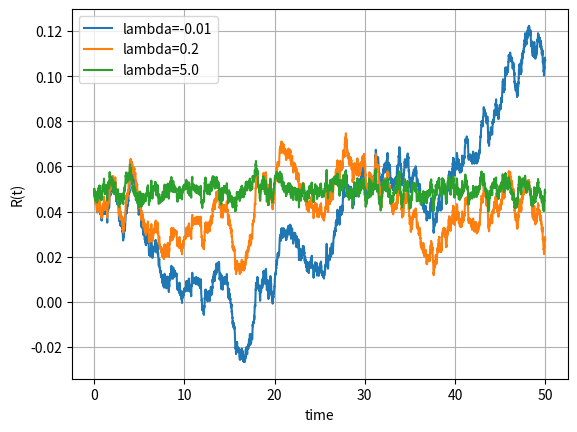
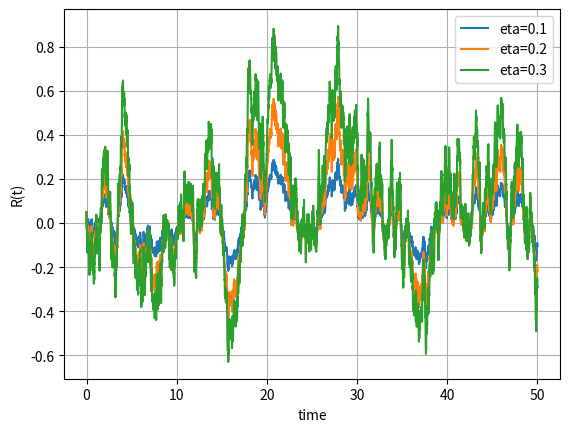

The matplotlib source for these figures, in order:
#%%
"""
Created on July 12 2021
Monte Carlo paths for the Hull-White model

[redacted]
The course is based on the book “Mathematical Modeling and Computation
in Finance: With Exercises and Python and MATLAB Computer Codes”,
by C.W. Oosterlee and L.A. Grzelak, World Scientific Publishing Europe Ltd, 2019.
[redacted]
"""
import numpy as np
import matplotlib.pyplot as plt

def GeneratePathsHWEuler(NoOfPaths,NoOfSteps,T,P0T, lambd, eta):    
    # time-step needed for differentiation
    dt = 0.0001    
    f0T = lambda t: - (np.log(P0T(t+dt))-np.log(P0T(t-dt)))/(2*dt)
    
    # Initial interest rate is a forward rate at time t->0
    r0 = f0T(0.00001)
    theta = lambda t: 1.0/lambd * (f0T(t+dt)-f0T(t-dt))/(2.0*dt) + f0T(t) + \
    eta*eta/(2.0*lambd*lambd)*(1.0-np.exp(-2.0*lambd*t))      
    
    Z = np.random.normal(0.0,1.0,[NoOfPaths,NoOfSteps])
    W = np.zeros([NoOfPaths, NoOfSteps+1])
    R = np.zeros([NoOfPaths, NoOfSteps+1])
    R[:,0]=r0
    time = np.zeros([NoOfSteps+1])
        
    dt = T / float(NoOfSteps)
    for i in range(0,NoOfSteps):
        # making sure that samples from normal have mean 0 and variance 1
        if NoOfPaths > 1:
            Z[:,i] = (Z[:,i] - np.mean(Z[:,i])) / np.std(Z[:,i])
        W[:,i+1] = W[:,i] + np.power(dt, 0.5)*Z[:,i]
        R[:,i+1] = R[:,i] + lambd*(theta(time[i]) - R[:,i]) * dt + eta* (W[:,i+1]-W[:,i])
        time[i+1] = time[i] +dt
        
    # Outputs
    paths = {"time":time,"R":R}
    return paths

def mainCalculation():
    NoOfPaths = 1
    NoOfSteps = 5000
    T         = 50.0
    lambd     = 0.5
    eta       = 0.01
    
    # We define a ZCB curve (obtained from the market)
    P0T = lambda T: np.exp(-0.05*T) 

    # Effect of mean reversion lambda
    plt.figure(1) 
    legend = []
    lambdVec = [-0.01, 0.2, 5.0]
    for lambdTemp in lambdVec:    
        np.random.seed(2)
        Paths = GeneratePathsHWEuler(NoOfPaths,NoOfSteps,T,P0T, lambdTemp, eta)
        legend.append('lambda={0}'.format(lambdTemp))
        timeGrid = Paths["time"]
        R = Paths["R"]
        plt.plot(timeGrid, np.transpose(R))   
    plt.grid()
    plt.xlabel("time")
    plt.ylabel("R(t)")
    plt.legend(legend)
        
    # Effect of the volatility
    plt.figure(2)    
    legend = []
    etaVec = [0.1, 0.2, 0.3]
    for etaTemp in etaVec:
        np.random.seed(2)
        Paths = GeneratePathsHWEuler(NoOfPaths,NoOfSteps,T,P0T, lambd, etaTemp)
        legend.append('eta={0}'.format(etaTemp))
        timeGrid = Paths["time"]
        R = Paths["R"]
        plt.plot(timeGrid, np.transpose(R))   
    plt.grid()
    plt.xlabel("time")
    plt.ylabel("R(t)")
    plt.legend(legend)
    
mainCalculation()